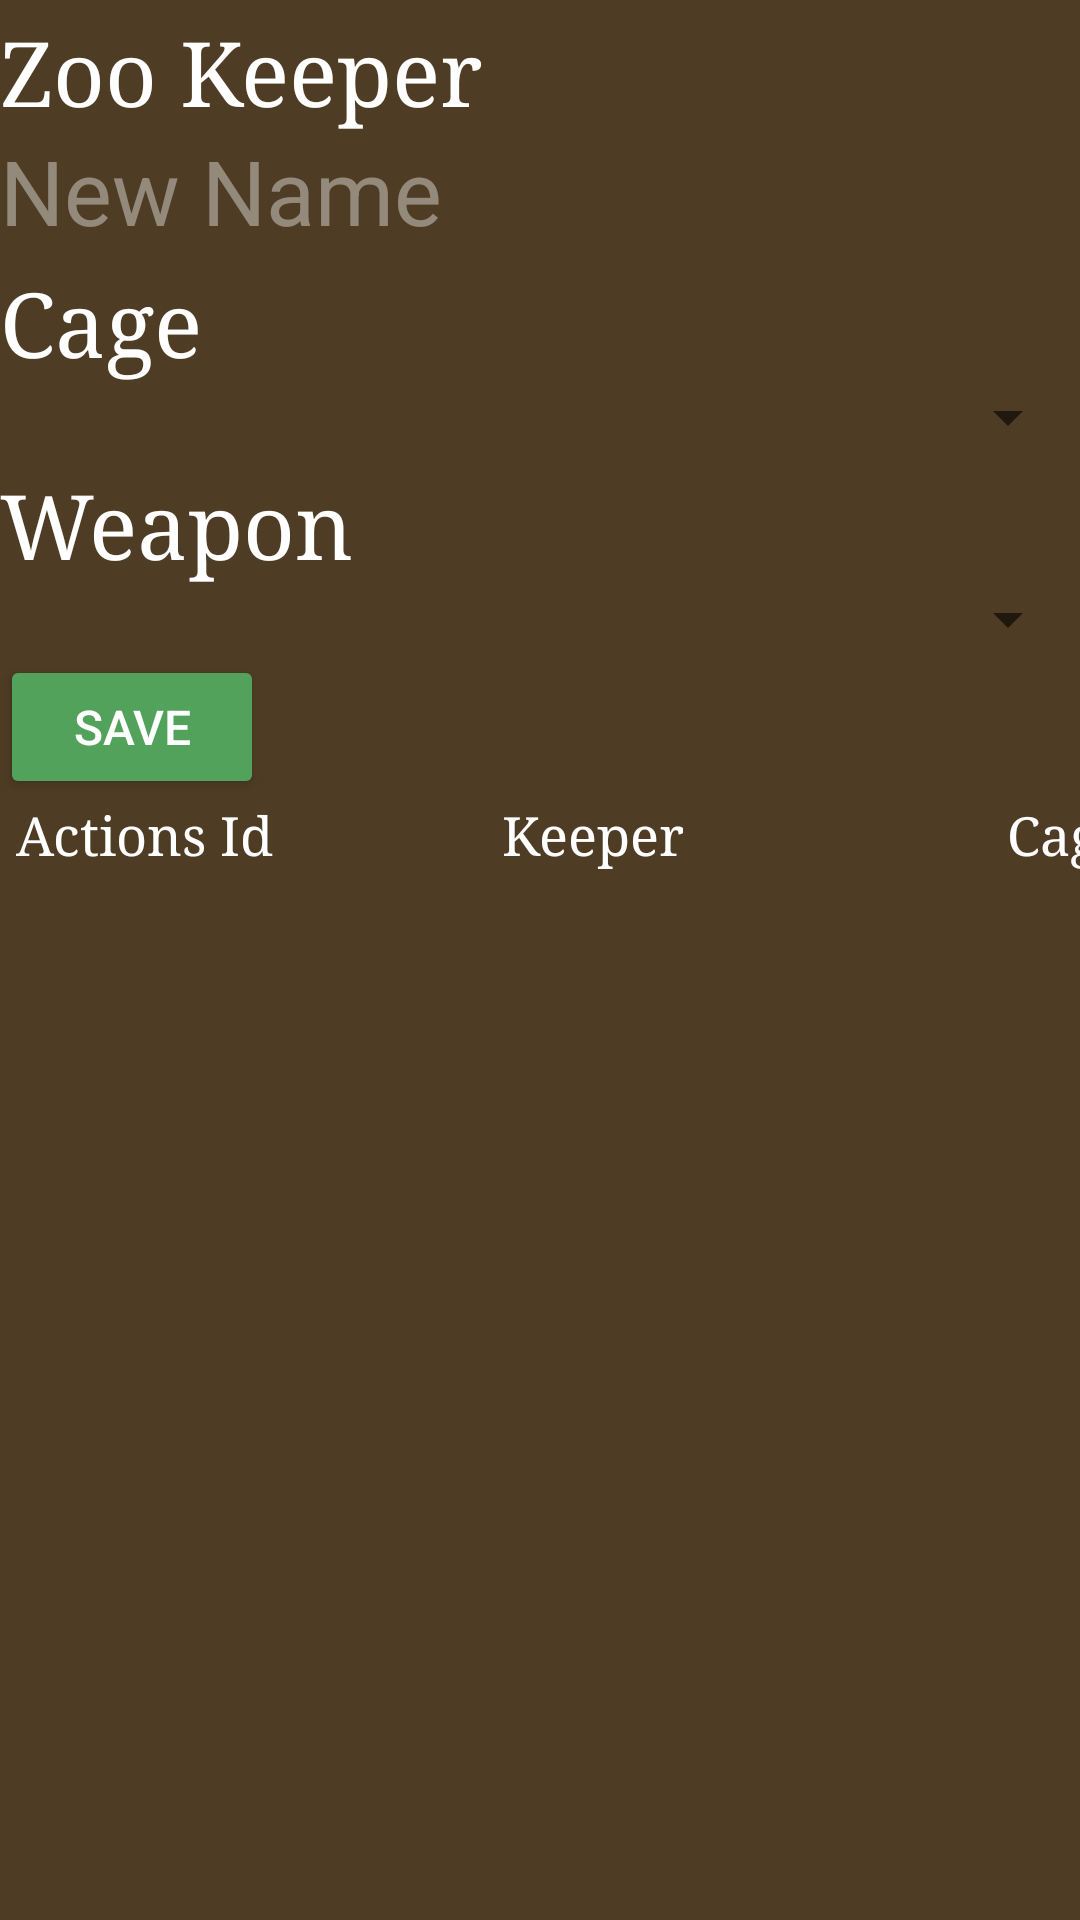

Here is an Android app screen rendered from its layout file. Give the layout XML and the strings, colors and styles it references.
<!-- AndroidManifest.xml: application theme Theme.FantaZoo_App -->
<!-- res/layout/fragment_zoo_keeper_admin.xml -->
<?xml version="1.0" encoding="utf-8"?>
<FrameLayout xmlns:android="http://schemas.android.com/apk/res/android"
    xmlns:tools="http://schemas.android.com/tools"
    android:layout_width="match_parent"
    android:layout_height="match_parent"
    xmlns:app="http://schemas.android.com/apk/res-auto"
    tools:context=".Fragments.AdminFragments.ZooKeeperAdminFragment">
    <androidx.constraintlayout.widget.ConstraintLayout
        android:layout_height="match_parent"
        android:layout_width="match_parent">
        <TextView
            android:id="@+id/keeper_name"
            android:layout_width="wrap_content"
            android:layout_height="wrap_content"
            android:layout_marginTop="4dp"
            android:fontFamily="serif"
            android:gravity="center"
            android:text="Zoo Keeper"
            android:textSize="@dimen/txt_title_size"
            app:layout_constraintHorizontal_bias="0.179"
            app:layout_constraintStart_toStartOf="parent"
            app:layout_constraintTop_toTopOf="parent" />

        <EditText
            android:id="@+id/editor_keeper_name"
            android:layout_width="match_parent"
            android:layout_height="wrap_content"
            android:hint="New Name"
            android:textSize="@dimen/txt_title_size"
            android:background="@color/nocolor"
            android:textColor="@color/white"
            app:layout_constraintStart_toStartOf="parent"
            app:layout_constraintTop_toBottomOf="@id/keeper_name" />

        <TextView
            android:id="@+id/keeper_cage"
            android:layout_width="wrap_content"
            android:layout_height="wrap_content"
            android:layout_marginTop="4dp"
            android:fontFamily="serif"
            android:gravity="center"
            android:text="Cage"
            android:textSize="@dimen/txt_title_size"
            app:layout_constraintHorizontal_bias="0.179"
            app:layout_constraintStart_toStartOf="parent"
            app:layout_constraintTop_toBottomOf="@id/editor_keeper_name" />

        <Spinner
            android:id="@+id/editor_keeper_cage"
            android:layout_width="match_parent"
            android:layout_height="wrap_content"
            android:prompt="@string/select_cage"
            android:popupBackground="@color/green_700"
            app:layout_constraintHorizontal_bias="0.179"
            app:layout_constraintStart_toStartOf="parent"
            app:layout_constraintTop_toBottomOf="@id/keeper_cage"/>

        <TextView
            android:id="@+id/keeper_weapon"
            android:layout_width="wrap_content"
            android:layout_height="wrap_content"
            android:layout_marginTop="4dp"
            android:fontFamily="serif"
            android:gravity="center"
            android:text="Weapon"
            android:textSize="@dimen/txt_title_size"
            app:layout_constraintHorizontal_bias="0.179"
            app:layout_constraintStart_toStartOf="parent"
            app:layout_constraintTop_toBottomOf="@id/editor_keeper_cage" />

        <Spinner
            android:id="@+id/editor_keeper_weapon"
            android:layout_width="match_parent"
            android:layout_height="wrap_content"
            android:prompt="@string/select_weapon"
            android:popupBackground="@color/green_700"
            app:layout_constraintHorizontal_bias="0.179"
            app:layout_constraintStart_toStartOf="parent"
            app:layout_constraintTop_toBottomOf="@id/keeper_weapon"/>

        <Button
            android:id="@+id/btn_admin_keeper_save"
            android:layout_width="wrap_content"
            android:layout_height="wrap_content"
            android:text="Save"
            android:textSize="@dimen/txt_small_button_size"
            android:backgroundTint="@color/green_100"
            app:layout_constraintTop_toBottomOf="@+id/editor_keeper_weapon"
            app:layout_constraintStart_toStartOf="parent" />

        <androidx.constraintlayout.widget.ConstraintLayout
            android:id="@+id/grid_info"
            android:layout_width="match_parent"
            android:layout_height="wrap_content"
            app:layout_constraintStart_toStartOf="parent"
            app:layout_constraintTop_toBottomOf="@+id/btn_admin_keeper_save">

            <TextView
                android:id="@+id/actions"
                android:layout_width="wrap_content"
                android:layout_height="wrap_content"
                android:layout_marginStart="5dp"
                android:fontFamily="serif"
                android:gravity="center"
                android:text="Actions"
                android:textSize="@dimen/txt_small_size"
                app:layout_constraintHorizontal_bias="0.179"
                app:layout_constraintStart_toStartOf="parent"
                app:layout_constraintTop_toTopOf="parent" />

            <TextView
                android:id="@+id/id"
                android:layout_width="wrap_content"
                android:layout_height="wrap_content"
                android:layout_marginStart="5dp"
                android:fontFamily="serif"
                android:gravity="center"
                android:text="Id"
                android:textSize="@dimen/txt_small_size"
                android:maxWidth="20dp"
                app:layout_constraintHorizontal_bias="0.179"
                app:layout_constraintStart_toEndOf="@id/actions"
                app:layout_constraintTop_toTopOf="parent" />
            <TextView
                android:id="@+id/name"
                android:layout_width="wrap_content"
                android:layout_height="wrap_content"
                android:layout_marginStart="76dp"
                android:fontFamily="serif"
                android:gravity="center"
                android:text="Keeper"
                android:textSize="@dimen/txt_small_size"
                android:maxLines="1"
                app:layout_constraintHorizontal_bias="0.179"
                app:layout_constraintStart_toEndOf="@id/id"
                app:layout_constraintTop_toTopOf="parent" />

            <TextView
                android:id="@+id/cage"
                android:layout_width="wrap_content"
                android:layout_height="wrap_content"
                android:layout_marginStart="108dp"
                android:fontFamily="serif"
                android:gravity="center"
                android:text="Cage"
                android:textSize="@dimen/txt_small_size"
                app:layout_constraintEnd_toEndOf="parent"
                app:layout_constraintHorizontal_bias="0.0"
                app:layout_constraintStart_toEndOf="@id/name"
                app:layout_constraintTop_toTopOf="parent" />

            <TextView
                android:id="@+id/weapon"
                android:layout_width="wrap_content"
                android:layout_height="wrap_content"
                android:layout_marginStart="54dp"
                android:fontFamily="serif"
                android:gravity="center"
                android:text="Weapon"
                android:textSize="@dimen/txt_small_size"
                app:layout_constraintStart_toEndOf="@id/cage"
                app:layout_constraintTop_toTopOf="parent" />

        </androidx.constraintlayout.widget.ConstraintLayout>

        <GridView
            android:id="@+id/admin_keeper_list"
            android:layout_width="wrap_content"
            android:layout_height="wrap_content"
            app:layout_constraintTop_toBottomOf="@+id/grid_info"
            app:layout_constraintStart_toStartOf="parent"/>

    </androidx.constraintlayout.widget.ConstraintLayout>


</FrameLayout>
<!-- resources referenced by this layout -->
<resources>
  <color name="green_100">#53A25B</color>
  <color name="green_700">#234326</color>
  <color name="nocolor">#00FFFFFF</color>
  <color name="white">#FFFFFFFF</color>
  <dimen name="txt_small_button_size">16sp</dimen>
  <dimen name="txt_small_size">18sp</dimen>
  <dimen name="txt_title_size">30sp</dimen>
  <string name="select_cage">Select Cage</string>
  <string name="select_weapon">Select Weapon</string>
  <style name="Theme.FantaZoo_App" parent="Theme.MaterialComponents.DayNight.NoActionBar">
          
          <item name="colorPrimary">@color/green_300</item>
          <item name="colorPrimaryVariant">@color/green_500</item>
          <item name="colorOnPrimary">@color/white</item>
          
          <item name="colorSecondary">@color/green_100</item>
          <item name="colorSecondaryVariant">@color/green_500</item>
          <item name="colorOnSecondary">@color/white</item>
          
          <item name="android:statusBarColor">?attr/colorPrimaryVariant</item>
          
          <item name="android:windowBackground">@color/dark_brown</item>
          <item name="android:textColor">@color/white</item>
          <item name="android:textColorHint">@color/white_trans</item>
  
          <item name="android:popupBackground">@color/green_700</item>
  
      </style>
  <color name="green_300">#3E7944</color>
  <color name="green_500">#315E35</color>
  <color name="dark_brown">#4E3C24</color>
  <color name="white_trans">#66FFFFFF</color>
</resources>
